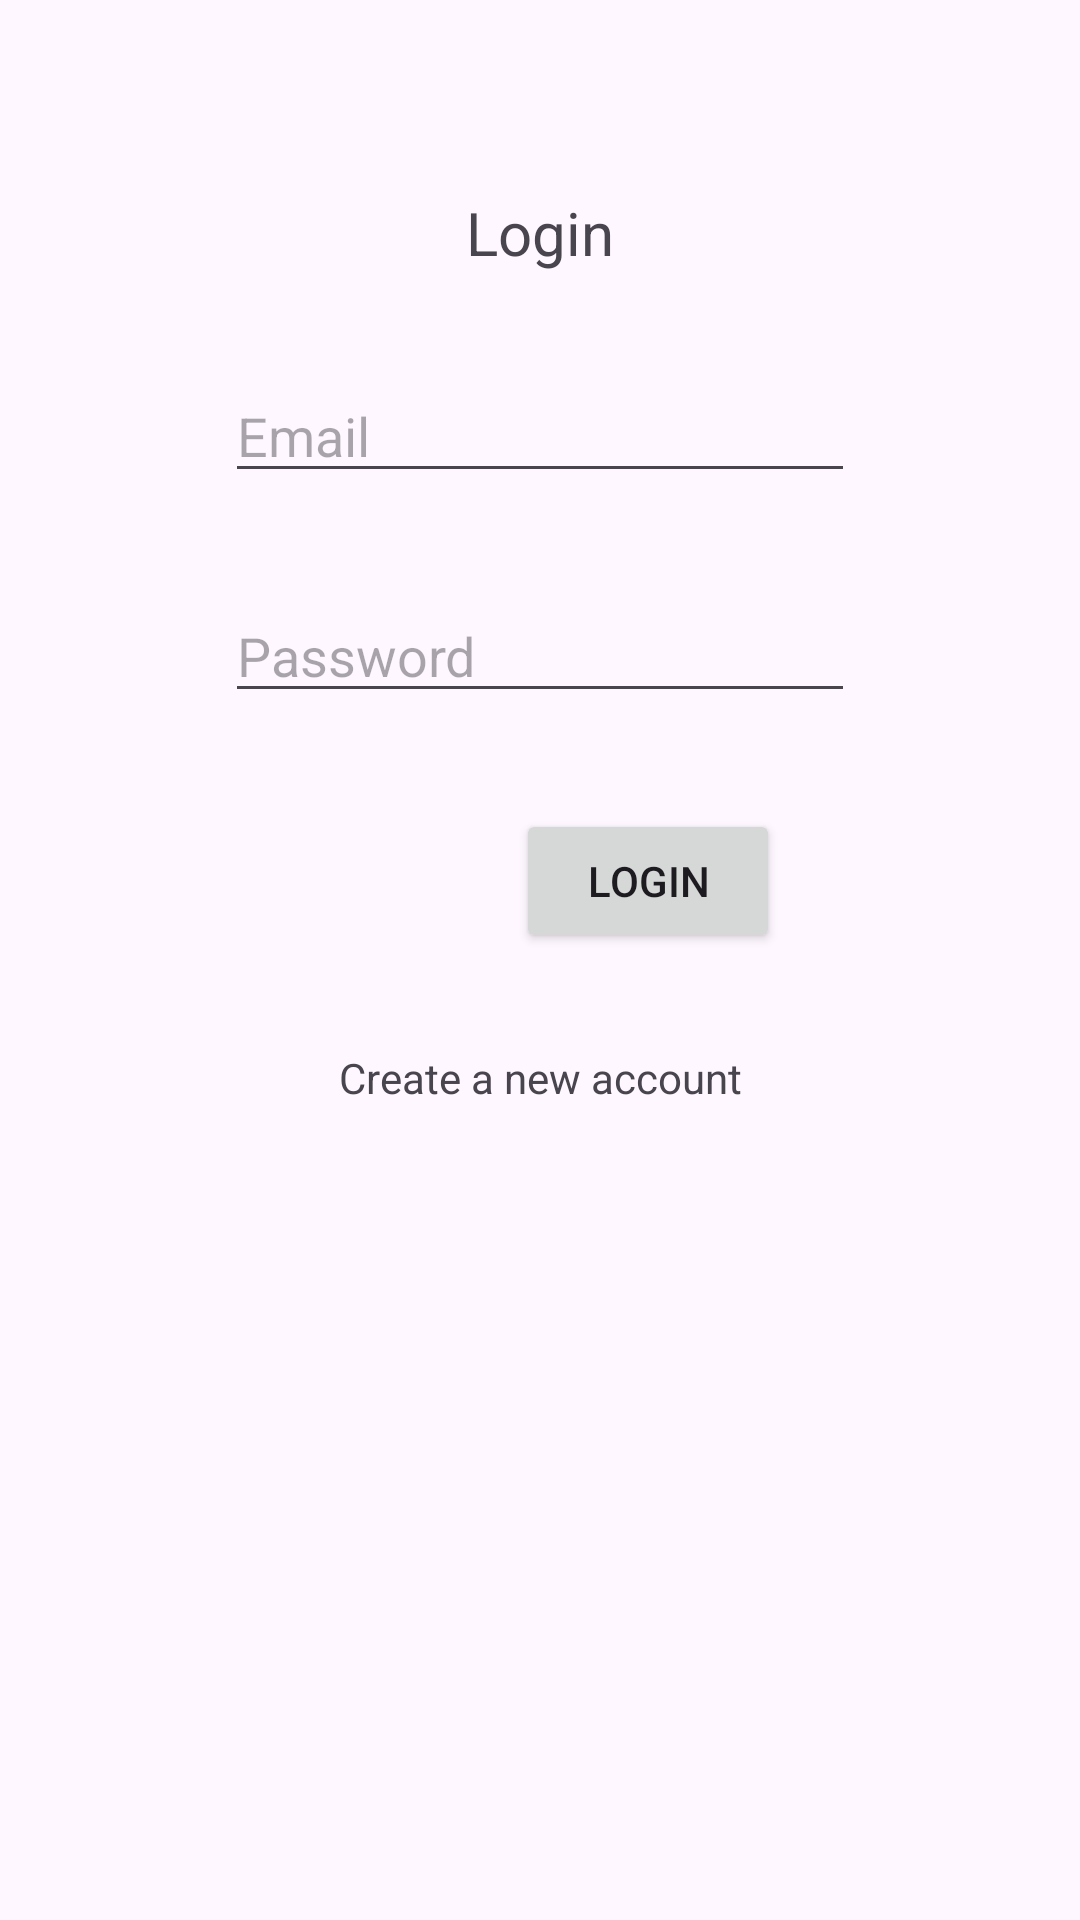

This screen was rendered from an Android layout file. Write that file and the resources it references.
<!-- AndroidManifest.xml: application theme Theme.VetConsult -->
<!-- res/layout/activity_login.xml -->
<?xml version="1.0" encoding="utf-8"?>
<androidx.constraintlayout.widget.ConstraintLayout xmlns:android="http://schemas.android.com/apk/res/android"
    xmlns:app="http://schemas.android.com/apk/res-auto"
    xmlns:tools="http://schemas.android.com/tools"
    android:layout_width="match_parent"
    android:layout_height="match_parent"
    tools:context=".LoginActivity">

    <TextView
        android:id="@+id/textView2"
        android:layout_width="wrap_content"
        android:layout_height="wrap_content"
        android:layout_marginTop="64dp"
        android:text="Login"
        android:textSize="20sp"
        app:layout_constraintEnd_toEndOf="parent"
        app:layout_constraintStart_toStartOf="parent"
        app:layout_constraintTop_toTopOf="parent" />

    <EditText
        android:id="@+id/edtLoginEmail"
        android:layout_width="wrap_content"
        android:layout_height="wrap_content"
        android:layout_marginTop="32dp"
        android:ems="10"
        android:hint="Email"
        android:inputType="textEmailAddress"
        app:layout_constraintEnd_toEndOf="parent"
        app:layout_constraintStart_toStartOf="parent"
        app:layout_constraintTop_toBottomOf="@+id/textView2" />

    <EditText
        android:id="@+id/edtLoginPassword"
        android:layout_width="wrap_content"
        android:layout_height="wrap_content"
        android:layout_marginTop="32dp"
        android:ems="10"
        android:hint="Password"
        android:inputType="textPassword"
        app:layout_constraintEnd_toEndOf="parent"
        app:layout_constraintStart_toStartOf="parent"
        app:layout_constraintTop_toBottomOf="@+id/edtLoginEmail" />

    <Button
        android:id="@+id/btnLogin"
        android:layout_width="wrap_content"
        android:layout_height="wrap_content"
        android:layout_marginTop="32dp"
        android:layout_marginEnd="100dp"
        android:text="Login"
        app:layout_constraintEnd_toEndOf="parent"
        app:layout_constraintTop_toBottomOf="@+id/edtLoginPassword" />

    <TextView
        android:id="@+id/txtSignup"
        android:layout_width="wrap_content"
        android:layout_height="wrap_content"
        android:layout_marginTop="32dp"
        android:text="Create a new account"
        app:layout_constraintEnd_toEndOf="parent"
        app:layout_constraintStart_toStartOf="parent"
        app:layout_constraintTop_toBottomOf="@+id/btnLogin" />
</androidx.constraintlayout.widget.ConstraintLayout>
<!-- resources referenced by this layout -->
<resources>
  <style name="Theme.VetConsult" parent="Base.Theme.VetConsult" />
  <style name="Base.Theme.VetConsult" parent="Theme.Material3.DayNight.NoActionBar">
          
          
      </style>
</resources>
